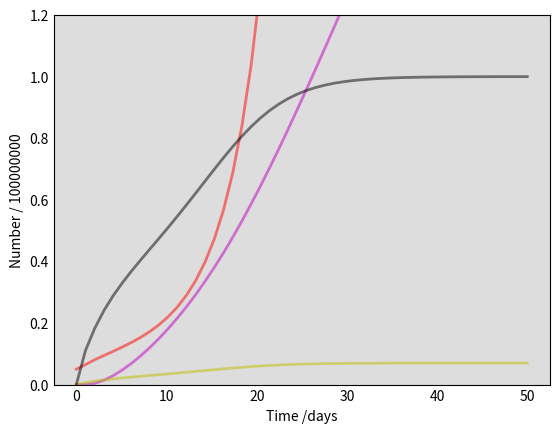

Recreate this plot in Python. (Note: this script raises an exception after producing the figure.)
# The original code of the SIR model using SciPy odeint by Christian Hill is here https://scipython.com/book/chapter-8-scipy/additional-examples/the-sir-epidemic-model/
import numpy as np
import matplotlib.pyplot as plt

# Total population: N, influenza-like disease Flu
N = 100000000
Flu = 1000
# Initial number of infected, quarantined, asymptomatic and recovered individuals, I0, Q0, A0 and R0
I0, Q0, A0, R0, Rq0= 0, 0, 500, 0, 0
# Everyone else, S0, is susceptible to infection initially.
S0 = N - I0 - Q0 - A0 - R0 - Rq0
# Contact rate, beta, and mean recovery rate, gamma, (in 1/days), quarantine rate, mu,  maximum number of tests per day, Test.
beta1, beta2, gamma1, gamma2, delta, Test = 0.25, 0.25, 0.2, 0.2, 1, 700
# A grid of time points (in days)
TIME = 50
t = np.linspace(0, TIME, TIME)
S, I, A, Q, Rq, R = np.empty(TIME), np.empty(TIME), np.empty(TIME), np.empty(TIME), np.empty(TIME), np.empty(TIME)

S[0], I[0], A[0], Q[0], Rq[0], R[0] = S0, I0, A0, Q0, Rq0, R0
Np = 0 # new positive

# The SIQR model differential equations.

for x in range (0,TIME-1):
  S[x+1]  = S[x]  - (beta1+beta2) * (I[x]+A[x]) * S[x] / N
  I[x+1]  = I[x]  + beta1 * (I[x]+A[x]) * S[x] / N - Test * I[x] / (2 * (I[x] + Flu)) - gamma1 * I[x]
  Q[x+1]  = Q[x]  + Test * I[x] / (2 * (I[x] + Flu)) + delta * Np - gamma1 * Q[x]
  A[x+1]  = A[x]  + beta2 * S[x] * (I[x]+A[x]) / N - delta * Np - gamma2 * A[x] # new symptomatic is associated with an asymptomatic contact
  R[x+1]  = R[x]  + gamma1 * I[x] + gamma2 * A[x]
  Rq[x+1] = Rq[x] + gamma1 * Q[x]
  Np = Test * I[x] / (2 * (I[x] + Flu)) # new symptomatic positive of the day before

# Plot the data on three separate curves for S(t), I(t), Q(t) and R(t)
fig = plt.figure(facecolor='w')
ax = fig.add_subplot(111, facecolor='#dddddd', axisbelow=True)
#ax.plot(t, S/100000000, 'b', alpha=0.5, lw=2, label='Susceptible')
#ax.plot(t, I/100000000, 'r', alpha=0.5, lw=2, label='Infected')
#ax.plot(t, R/100000000, 'g', alpha=0.5, lw=2, label='Recovered')


ax.plot(t, (I+A)/10000, 'r', alpha=0.5, lw=2, label='Undetected infected (x 10000)')
ax.plot(t, (Q+Rq)/10000,    'm', alpha=0.5, lw=2, label='Positive confirmed (x 10000)')
ax.plot(t, (Test * I / (2 * (I + Flu)) + Test * I / (2 * (A + Flu)))/10000, 'y', alpha=0.5, lw=2, label='New positive (x 10000)')
ax.plot(t, (I / (I + Flu)), 'k', alpha=0.5, lw=2, label='Positivity rate')

#ax.plot(t, A/1000000, 'k', alpha=0.5, lw=2, label='Asymptomatic')
#ax.plot(t, R/100000000, 'g', alpha=0.5, lw=2, label='Recovered with immunity')
ax.set_xlabel('Time /days')
ax.set_ylabel('Number / ' + str(N))
ax.set_ylim(0,1.2)
ax.yaxis.set_tick_params(length=0)
ax.xaxis.set_tick_params(length=0)
ax.grid(b=True, which='major', c='w', lw=2, ls='-')
legend = ax.legend()
legend.get_frame().set_alpha(0.5)
for spine in ('top', 'right', 'bottom', 'left'):
    ax.spines[spine].set_visible(False)
plt.title("SIAQR model as a difference equation with fixed number of tests. \n A: asymptomatic.\n Flu = " + str(Flu) + ", Test = " + str(Test) + "/day, A_0 = " + str(A0) + ", delta = " + str(delta))
plt.show()
#plt.savefig('siqar_test3.png')

